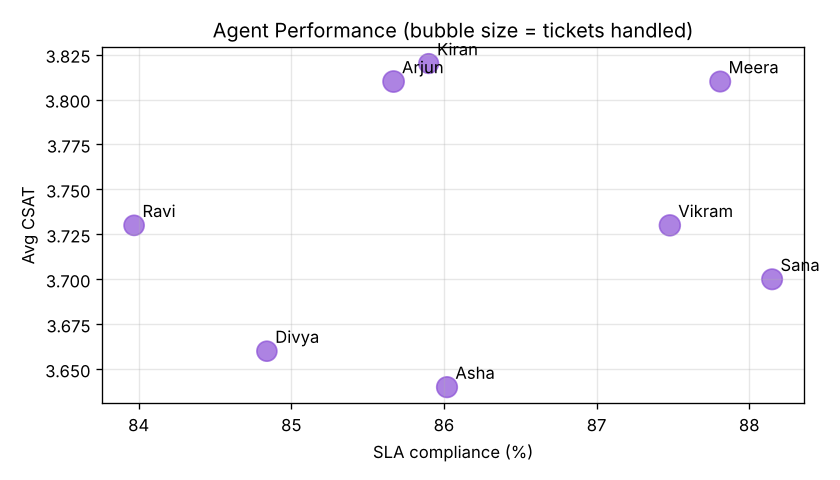

The table this chart was drawn from, first rows:
agent, tickets, avg_hours, sla_pct, csat
Sana, 599, 25.4, 88.15, 3.7
Meera, 599, 25.46, 87.81, 3.81
Vikram, 623, 25.94, 87.48, 3.73
Asha, 608, 26.45, 86.02, 3.64
Kiran, 553, 26.12, 85.9, 3.82
Arjun, 642, 27.26, 85.67, 3.81
Divya, 574, 27.3, 84.84, 3.66
Ravi, 580, 28.85, 83.97, 3.73
